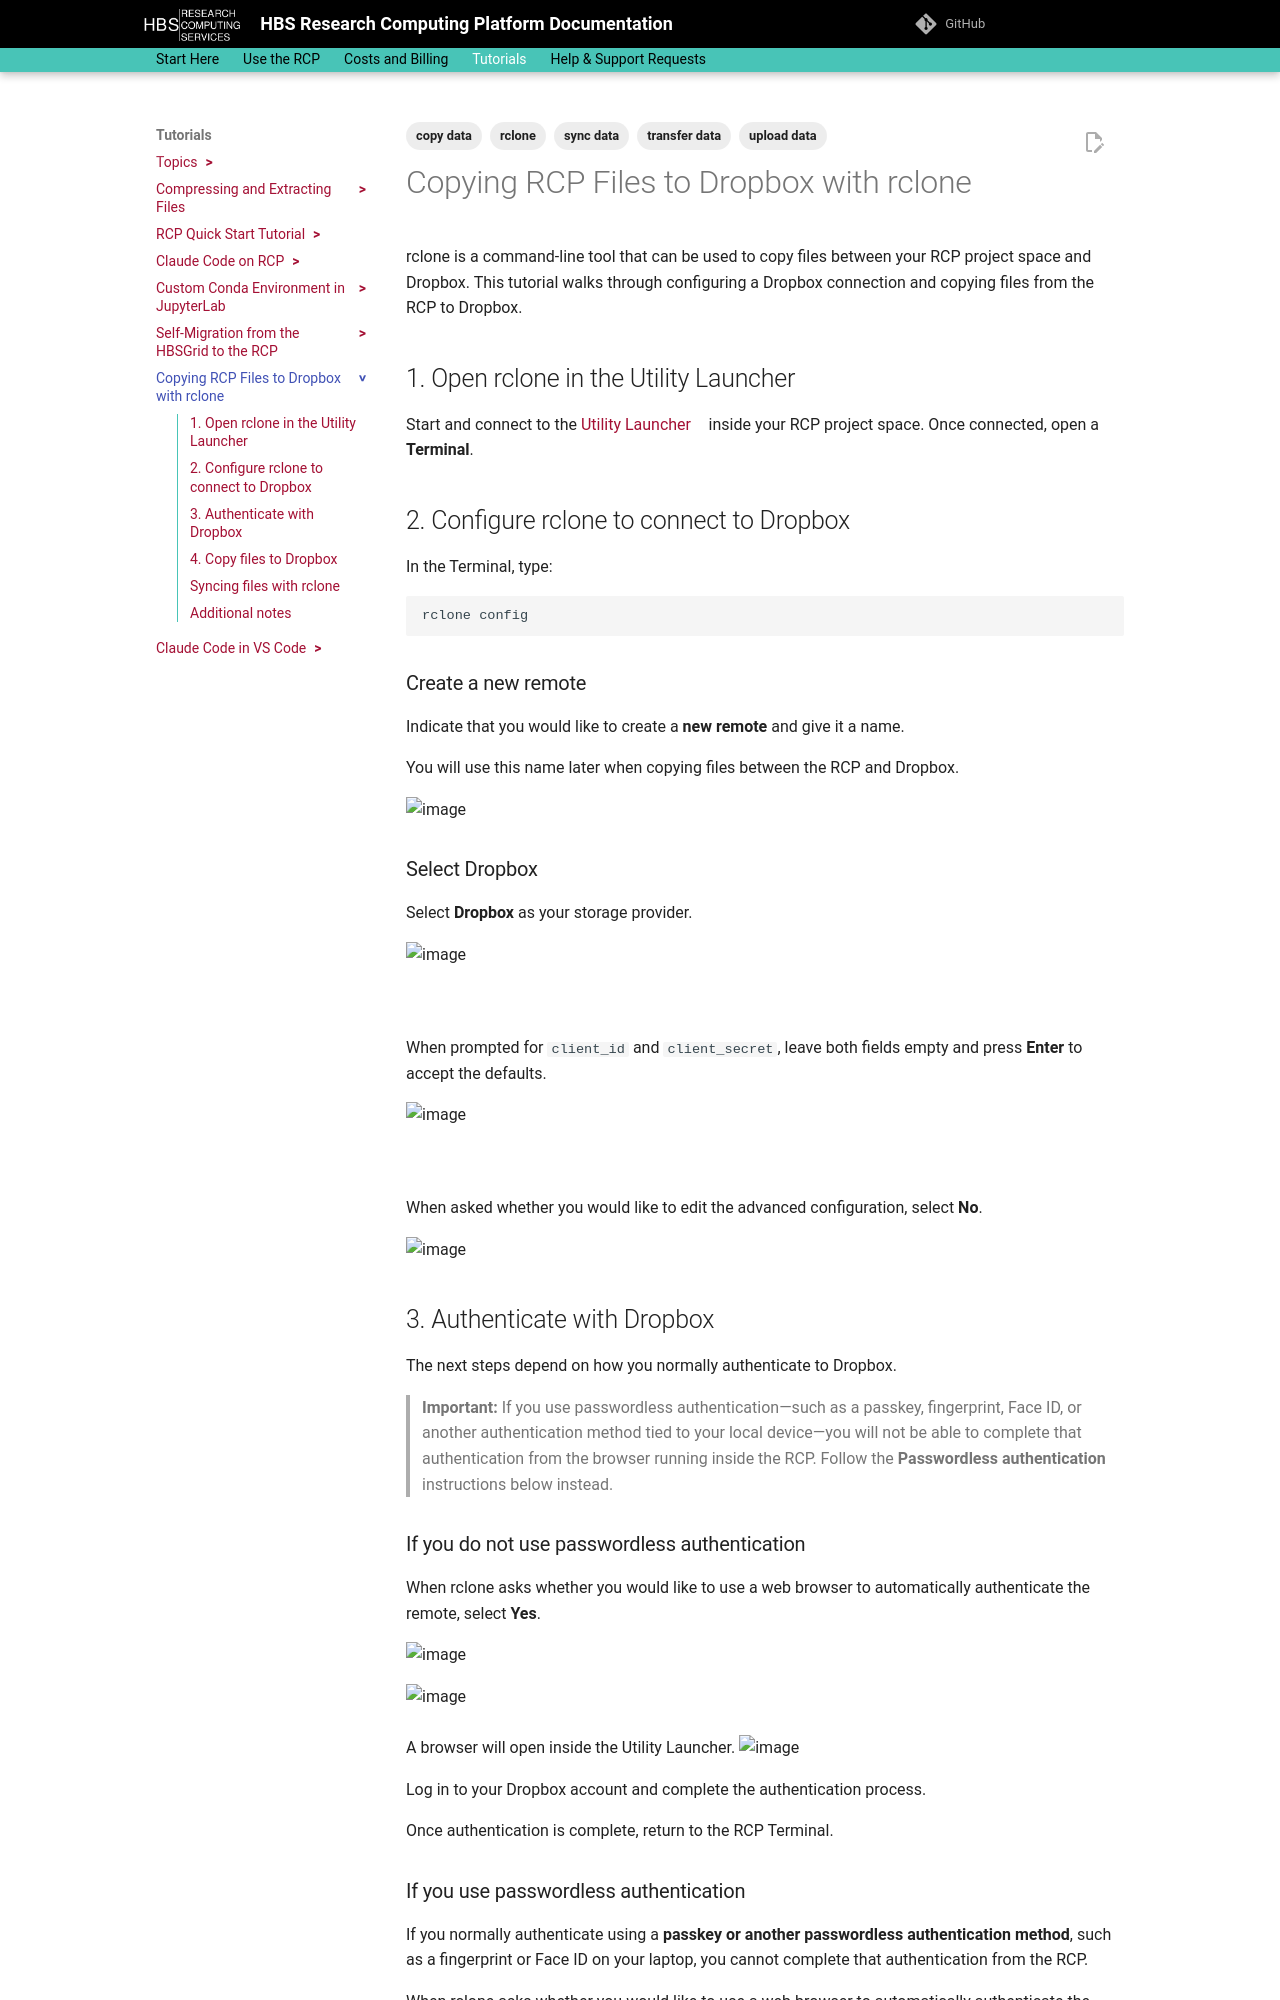

repository: hbs-rcs/hbsrcp-docs · page: tutorials/rclone/index.html · generator: mkdocs

---
title: "Copying RCP Files to Dropbox with rclonel"
author: "Melissa Velez"

tags:
  - rclone
  - sync data
  - copy data
  - transfer data
  - upload data
---

# Copying RCP Files to Dropbox with rclone

rclone is a command-line tool that can be used to copy files between your RCP project space and Dropbox. This tutorial walks through configuring a Dropbox connection and copying files from the RCP to Dropbox.

## 1. Open rclone in the Utility Launcher

Start and connect to the [Utility Launcher](https://hbs-rcs.github.io/hbsrcp-docs/storage_software/#utility-launcher) inside your RCP project space. Once connected, open a **Terminal**.

## 2. Configure rclone to connect to Dropbox

In the Terminal, type:

```bash
rclone config
```

### Create a new remote

Indicate that you would like to create a **new remote** and give it a name.

You will use this name later when copying files between the RCP and Dropbox.

<img width="878" height="298" alt="image" src="https://github.com/user-attachments/assets/18ea91d4-3252-4672-9200-82eb950fb98a" />

### Select Dropbox

Select **Dropbox** as your storage provider.

<img width="889" height="513" alt="image" src="https://github.com/user-attachments/assets/52d02873-d349-4f86-8eaa-f986f4271ea4" />

<br></br>
When prompted for `client_id` and `client_secret`, leave both fields empty and press **Enter** to accept the defaults.

<img width="628" height="350" alt="image" src="https://github.com/user-attachments/assets/b5450e87-d069-4254-a485-e7b06af33dff" />

<br></br>
When asked whether you would like to edit the advanced configuration, select **No**.

<img width="367" height="142" alt="image" src="https://github.com/user-attachments/assets/259e8fec-06ac-4c7f-8f94-1248864d9f61" />


## 3. Authenticate with Dropbox

The next steps depend on how you normally authenticate to Dropbox.

> **Important:** If you use passwordless authentication—such as a passkey, fingerprint, Face ID, or another authentication method tied to your local device—you will not be able to complete that authentication from the browser running inside the RCP. Follow the **Passwordless authentication** instructions below instead.

### If you do not use passwordless authentication

When rclone asks whether you would like to use a web browser to automatically authenticate the remote, select **Yes**.

<img width="876" height="256" alt="image" src="https://github.com/user-attachments/assets/75d7f00d-a4be-4df7-9cf7-a6857e39b423" />

<img width="891" height="295" alt="image" src="https://github.com/user-attachments/assets/8248ce61-ab8c-41e4-8ad9-37bb2dfaf51a" />
<br></br>
A browser will open inside the Utility Launcher.
<img width="975" height="616" alt="image" src="https://github.com/user-attachments/assets/2ee5598f-d12e-4199-9ff8-d9ed4ae20213" />


Log in to your Dropbox account and complete the authentication process.

Once authentication is complete, return to the RCP Terminal.
